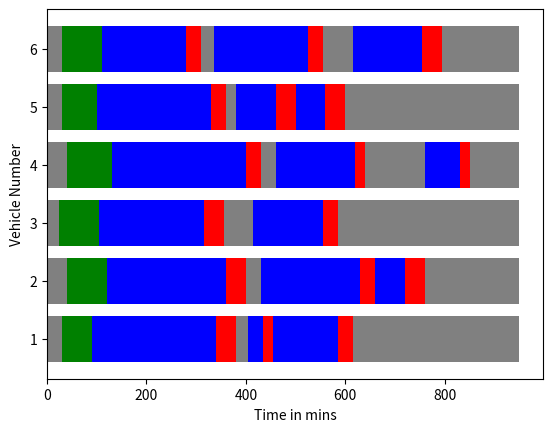

This figure's Python source:
# Importing the matplotlb.pyplot 
import matplotlib.pyplot as plt 
import numpy as np
import random
from numpy import random
import math

# y-axis
vehicle_no = [ 1 , 2 , 3 , 4 , 5 , 6]

# gannt chart content
# parking = [10, 20, 15, 30, 25, 40]
parking = []
for i in range(0,6):
    n = random.choice([10,15,20,25,30,35,40])
    parking.append(n)
print(
      "Parking Time: " +
      str(parking)
      )

# loading = [100, 70, 70, 50, 80, 90]  
loading = []
for i in range(0,6):
    n = random.randint(5,10)
    n=n*10
    loading.append(n)
print(
      "Loading Time: "+
      str(loading)
      )

# TRIP1
# moving1 = [160, 270, 250, 190, 250, 180]
moving1=[]
for i in range(0,6):
    n = random.randint(15,30)
    n=n*10
    moving1.append(n)
print(
      "First Trip Moving time: "+
      str(moving1)
)

# unloading1 = [40, 30, 40, 50, 35, 40]
unloading1=[]
for i in range(0,6):
    n = random.randint(3,5)
    n=n*10
    unloading1.append(n)
print(
      "Unloading Time: "+ 
      str(unloading1)
)

# idle1=[25, 20, 30, 100, 0, 60]
idle1=[]
for i in range(0,6):
      n=random.choice([25, 20, 30, 100, 0, 60])
      idle1.append(n)
print(
      "Idle time 1 is: " + 
      str(idle1)
      )

# Add to plot for trip1
add1=list(np.add(parking,loading))
add2=list(np.add(add1,moving1))
add3=list(np.add(add2,unloading1))


# TRIP2
# moving2 = [70, 30, 240, 200, 150, 210]
moving2=[]
for i in range(0,6):
    n = random.randint(3,25)
    n=n*10
    moving2.append(n)
print(
      "Moving 2: "+
      str(moving2)
      )
  
# unloading2 = [40, 20, 25, 50, 30, 20]
unloading2=[]
for i in range(0,6):
    n = random.randint(2,5)
    n=n*10
    unloading2.append(n)
print(
      "Unloading 2: "+
      str(unloading2)
      )

idle2=[0, 0, 10, 120, 0, 60]
print(
      "Idle 2 is :" + 
      str(idle2)
)

# Add to plot for trip2
add4=list(np.add(add3,idle1))
add5=list(np.add(add4,moving2))
add6=list(np.add(add5,unloading2))


# TRIP3
# moving3 = [140, 130, 60, 20, 0, 0]
moving3 = random.choice(
      [0, 70, 60, 130, 140], 
      # p=[0.25, 0.18 , 0.19 , 0.19, 0.19  ], 
      size=(6)
      )
print(
      "Moving 3 is :" + 
      str(moving3)
      )

# unloading3 = [20, 40, 30, 10, 0, 0]
unloading3=[]
for i in range(0,6):
      if(moving3[i]==0):
            unloading3.append(0)
      else:
            n = random.randint(2,5)
            n=n*10
            unloading3.append(n)     
print(
      "Unloading 3: "+
      str(unloading3)
      )

# idle3=[195, 170, 30, 80, 230, 100]

# Add to plot for trip3
add7=list(np.add(add6,idle2))
add8=list(np.add(add7,moving3))
add9=list(np.add(add8,unloading3))
# print(add9)

#Idle time 3
idle3=[]
for i in range(0,6):
      n=add9[i]
      if(n<=950):
            idle3.append(950-n)
      else:
            idle3.append(0)
print(
      "Idle 3: " + 
      str(idle3)
      )

# GANNT CHART MAKING
plt.barh(vehicle_no, parking, color="grey")  
# careful: notice "bottom" parameter became "left"
plt.barh(vehicle_no, loading, left=parking, color="green")

#plotting trip 1
plt.barh(vehicle_no, moving1, left=add1, color="blue") 
plt.barh(vehicle_no, unloading1, left=add2, color="red") 
plt.barh(vehicle_no, idle1, left=add3, color="grey") 

#plotting trip 2
plt.barh(vehicle_no, moving2, left=add4, color="blue") 
plt.barh(vehicle_no, unloading2, left=add5, color="red") 
plt.barh(vehicle_no, idle2, left=add6, color="grey")

#plotting trip 3
plt.barh(vehicle_no, moving3, left=add7, color="blue") 
plt.barh(vehicle_no, unloading3, left=add8, color="red") 
plt.barh(vehicle_no, idle3, left=add9, color="grey") 

# we also need to switch the labels
plt.xlabel('Time in mins')  
plt.ylabel('Vehicle Number')

# plt.show()
# plt.savefig('gantt.png')
print("\n")

# Report Generation Program
def ReportGeneration():

      # Data
      print ("VNo" +
       "\t" + 
       "P" +
       "\t" + 
       "L" + 
       "\t" + 
       "M1" +
       "\t"+
       "U1" +
       "\t"+
       "I1"+
       "\t" + 
       "M2" +
       "\t"+
       "U2" +
       "\t"+
       "I2"+
       "\t" + 
       "M3" +
       "\t"+
       "U3" +
       "\t"+
       "I3"
       )
      for i in range(0,len(parking)):
            print(
                  str(i+1)+
                  "\t"+
                  str(parking[i])+
                  "\t"+
                  str(loading[i])+
                  "\t"+
                  str(moving1[i])+
                  "\t"+
                  str(unloading1[i])+
                  "\t"+
                  str(idle1[i])+
                  "\t"+
                  str(moving2[i])+
                  "\t"+
                  str(unloading2[i])+
                  "\t"+
                  str(idle2[i])+
                  "\t"+
                  str(moving3[i])+
                  "\t"+
                  str(unloading3[i])+
                  "\t"+
                  str(idle3[i])
                  )

      # IDLE time for all vehicles
      idle_list = [] 
      for i in range(0, len(parking)): 
            idle_list.append(
            parking[i] + 
            idle1[i] + 
            idle2[i] 
            # idle3[i]
            )
      
      print("Idle time:")
      for i in range(0,len(parking)):
            print(
                  "Vehicle no " 
                  + str(i+1)+ ": " 
                  +str(idle_list[i])
                  )
      print("\n")

      #USED time for all vehicles
      used_list=[]
      for i in range(0, len(parking)): 
            used_list.append(
            loading[i]+
            moving1[i]+
            unloading1[i]+
            moving2[i]+
            unloading2[i]+
            moving3[i]+
            unloading3[i]
            )
      print("Used time:")
      for i in range(0,len(parking)):
            print(
                  "Vehicle no " + 
                  str(i+1)+ ": " 
                  +str(used_list[i])
                  )
      # print(used_list)
      print("\n")

      # ANALYSIS for all vehicles
      print("Analysis For all vehicles")

      # Total Idle Time
      sum_idle=0
      for i in range(0,len(parking)):
            sum_idle=sum_idle+idle_list[i]
      print(
            "Total Idle Time: " 
            + str(sum_idle)
            )

      # Total Used Time
      sum_used=0
      for i in range(0,len(parking)):
            sum_used=sum_used+used_list[i]
      print(
            "Total Used Time: " 
            + str(sum_used)
            )

      #Average Loading Time
      avg_loading=0;
      for i in range(0, len(parking)): 
            avg_loading=loading[i]+avg_loading
      avg_loading=avg_loading/6
      print(
            "Average Loading Time: " + 
            str(round(avg_loading,2))
            )

      #Average Loading Time
      avg_unloading=0;
      for i in range(0, len(parking)): 
            avg_unloading=avg_unloading
            +unloading1[i]
            +unloading2[i]
            +unloading3[i]
      avg_unloading=avg_loading/6
      print(
            "Average UnLoading Time: " + 
            str(round(avg_unloading,2))
      )

      # Overall Idle time percentage 
      # of all utilisation time
      total_time=5700
      per_utiliasation=sum_idle/total_time
      per_utiliasation=per_utiliasation*100
      print(
      "Overall Idle time percentage of all utilisation time " + 
      str(round(per_utiliasation,2)) +
      " %"
      )

ReportGeneration()

# good references
# https://futurestud.io/tutorials/matplotlib-stacked-bar-plots
# https://matplotlib.org/3.1.3/gallery/lines_bars_and_markers/horizontal_barchart_distribution.html
